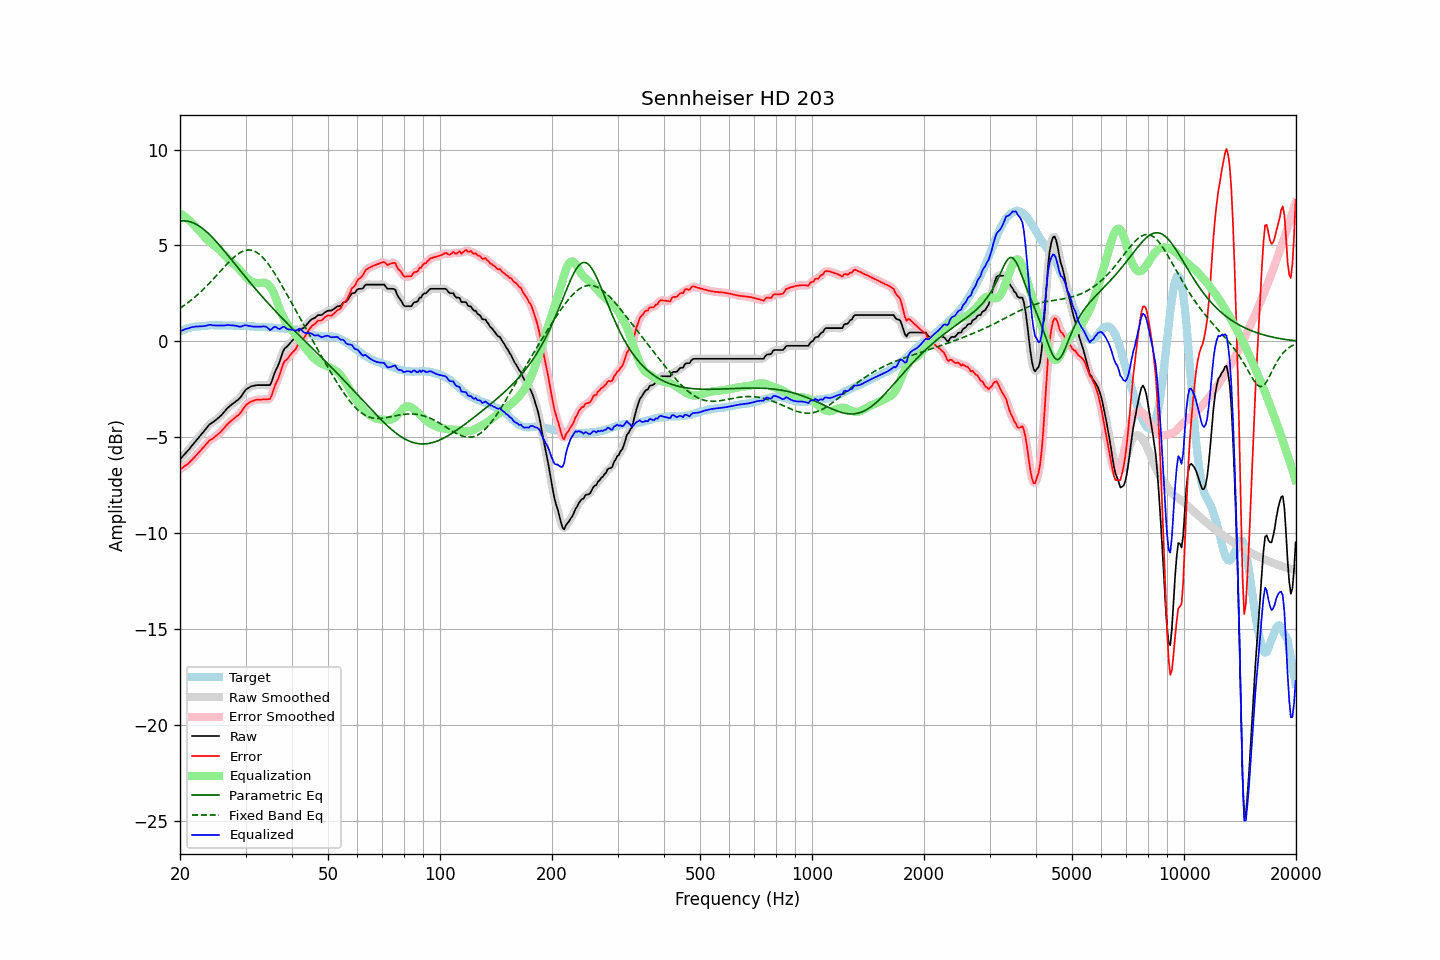

Data behind this chart, as committed beside it:
frequency, raw, error, smoothed, error_smoothed, equalization, parametric_eq, fixed_band_eq, equalized_raw, equalized_smoothed, target
20.00, -6.15, -6.67, -6.15, -6.67, 6.68, 6.27, 1.73, 0.53, 0.53, 0.52
20.20, -6.06, -6.62, -6.06, -6.62, 6.62, 6.28, 1.79, 0.56, 0.56, 0.56
20.40, -5.97, -6.56, -5.96, -6.56, 6.56, 6.28, 1.84, 0.60, 0.60, 0.59
20.61, -5.87, -6.49, -5.87, -6.50, 6.50, 6.28, 1.90, 0.63, 0.63, 0.62
20.81, -5.78, -6.44, -5.78, -6.44, 6.44, 6.27, 1.96, 0.66, 0.66, 0.66
21.02, -5.69, -6.39, -5.68, -6.38, 6.37, 6.26, 2.02, 0.68, 0.68, 0.70
21.23, -5.59, -6.30, -5.58, -6.30, 6.29, 6.24, 2.09, 0.70, 0.71, 0.71
21.44, -5.48, -6.21, -5.48, -6.22, 6.21, 6.22, 2.15, 0.74, 0.73, 0.73
21.66, -5.38, -6.13, -5.38, -6.13, 6.13, 6.19, 2.22, 0.75, 0.75, 0.75
21.87, -5.28, -6.04, -5.28, -6.04, 6.04, 6.15, 2.29, 0.77, 0.77, 0.76
22.09, -5.18, -5.95, -5.18, -5.95, 5.95, 6.11, 2.36, 0.77, 0.77, 0.77
22.31, -5.08, -5.85, -5.08, -5.85, 5.86, 6.06, 2.44, 0.78, 0.78, 0.77
22.54, -4.98, -5.76, -4.98, -5.76, 5.76, 6.01, 2.51, 0.78, 0.78, 0.78
22.76, -4.88, -5.67, -4.88, -5.67, 5.66, 5.95, 2.59, 0.79, 0.78, 0.79
22.99, -4.78, -5.57, -4.78, -5.57, 5.57, 5.89, 2.67, 0.79, 0.79, 0.79
23.22, -4.68, -5.48, -4.68, -5.48, 5.47, 5.82, 2.75, 0.79, 0.80, 0.80
23.45, -4.57, -5.38, -4.57, -5.38, 5.38, 5.75, 2.84, 0.82, 0.82, 0.81
23.69, -4.47, -5.29, -4.46, -5.28, 5.30, 5.68, 2.92, 0.83, 0.84, 0.82
23.92, -4.36, -5.19, -4.37, -5.20, 5.22, 5.60, 3.01, 0.87, 0.86, 0.83
24.16, -4.29, -5.13, -4.29, -5.14, 5.15, 5.52, 3.10, 0.86, 0.86, 0.84
24.40, -4.24, -5.09, -4.23, -5.08, 5.08, 5.43, 3.19, 0.84, 0.85, 0.85
24.65, -4.18, -5.02, -4.18, -5.02, 5.02, 5.34, 3.28, 0.84, 0.84, 0.84
24.89, -4.12, -4.96, -4.12, -4.96, 4.95, 5.25, 3.37, 0.83, 0.83, 0.84
25.14, -4.05, -4.89, -4.05, -4.89, 4.88, 5.16, 3.46, 0.83, 0.83, 0.84
25.39, -3.98, -4.82, -3.98, -4.82, 4.81, 5.07, 3.55, 0.83, 0.83, 0.84
25.65, -3.90, -4.74, -3.90, -4.74, 4.73, 4.97, 3.65, 0.83, 0.83, 0.84
25.91, -3.82, -4.64, -3.82, -4.65, 4.64, 4.87, 3.74, 0.82, 0.82, 0.82
26.16, -3.73, -4.56, -3.72, -4.56, 4.55, 4.77, 3.83, 0.83, 0.83, 0.83
26.43, -3.63, -4.46, -3.63, -4.46, 4.46, 4.67, 3.92, 0.83, 0.84, 0.83
26.69, -3.53, -4.36, -3.53, -4.37, 4.38, 4.57, 4.01, 0.85, 0.84, 0.83
26.96, -3.44, -4.27, -3.44, -4.28, 4.29, 4.47, 4.10, 0.85, 0.85, 0.83
27.23, -3.37, -4.20, -3.37, -4.20, 4.21, 4.36, 4.19, 0.84, 0.85, 0.83
27.50, -3.30, -4.13, -3.30, -4.13, 4.14, 4.26, 4.27, 0.84, 0.84, 0.83
27.77, -3.24, -4.06, -3.24, -4.06, 4.07, 4.16, 4.35, 0.83, 0.83, 0.82
28.05, -3.18, -4.00, -3.17, -3.99, 4.00, 4.05, 4.42, 0.82, 0.82, 0.82
28.33, -3.11, -3.91, -3.11, -3.93, 3.92, 3.95, 4.49, 0.81, 0.80, 0.80
28.62, -3.05, -3.86, -3.05, -3.86, 3.83, 3.85, 4.55, 0.79, 0.79, 0.81
28.90, -2.98, -3.79, -2.97, -3.78, 3.74, 3.74, 4.61, 0.77, 0.77, 0.81
29.19, -2.88, -3.68, -2.87, -3.68, 3.65, 3.64, 4.65, 0.77, 0.78, 0.80
29.48, -2.75, -3.56, -2.75, -3.56, 3.55, 3.54, 4.69, 0.80, 0.80, 0.81
29.78, -2.62, -3.43, -2.63, -3.44, 3.46, 3.43, 4.73, 0.84, 0.83, 0.81
30.08, -2.52, -3.33, -2.53, -3.34, 3.36, 3.33, 4.75, 0.84, 0.83, 0.81
30.38, -2.46, -3.25, -2.45, -3.25, 3.28, 3.23, 4.76, 0.82, 0.83, 0.79
30.68, -2.41, -3.20, -2.40, -3.19, 3.21, 3.13, 4.76, 0.80, 0.81, 0.79
30.99, -2.35, -3.13, -2.36, -3.15, 3.15, 3.03, 4.76, 0.80, 0.79, 0.78
31.30, -2.33, -3.11, -2.33, -3.11, 3.10, 2.93, 4.74, 0.78, 0.78, 0.78
31.61, -2.31, -3.09, -2.30, -3.08, 3.07, 2.83, 4.71, 0.77, 0.77, 0.78
31.93, -2.29, -3.05, -2.29, -3.06, 3.05, 2.73, 4.67, 0.77, 0.76, 0.76
32.24, -2.28, -3.03, -2.28, -3.04, 3.04, 2.63, 4.62, 0.76, 0.76, 0.75
32.57, -2.28, -3.03, -2.28, -3.03, 3.04, 2.54, 4.56, 0.76, 0.76, 0.75
32.89, -2.28, -3.03, -2.28, -3.03, 3.04, 2.44, 4.50, 0.76, 0.77, 0.75
33.22, -2.28, -3.03, -2.28, -3.03, 3.05, 2.35, 4.42, 0.78, 0.78, 0.75
33.55, -2.28, -3.02, -2.28, -3.03, 3.06, 2.25, 4.33, 0.78, 0.78, 0.74
33.89, -2.28, -3.02, -2.28, -3.02, 3.05, 2.16, 4.24, 0.77, 0.77, 0.74
34.23, -2.28, -3.02, -2.29, -3.03, 3.02, 2.06, 4.13, 0.74, 0.72, 0.74
34.57, -2.28, -3.01, -2.29, -3.03, 2.96, 1.97, 4.02, 0.68, 0.66, 0.73
34.92, -2.28, -3.00, -2.23, -2.96, 2.86, 1.88, 3.91, 0.59, 0.63, 0.72
35.27, -2.10, -2.82, -2.09, -2.80, 2.74, 1.79, 3.79, 0.64, 0.65, 0.72
35.62, -1.86, -2.57, -1.87, -2.59, 2.58, 1.70, 3.66, 0.72, 0.70, 0.71
35.97, -1.62, -2.32, -1.64, -2.35, 2.38, 1.61, 3.53, 0.77, 0.74, 0.70
... 635 more rows
